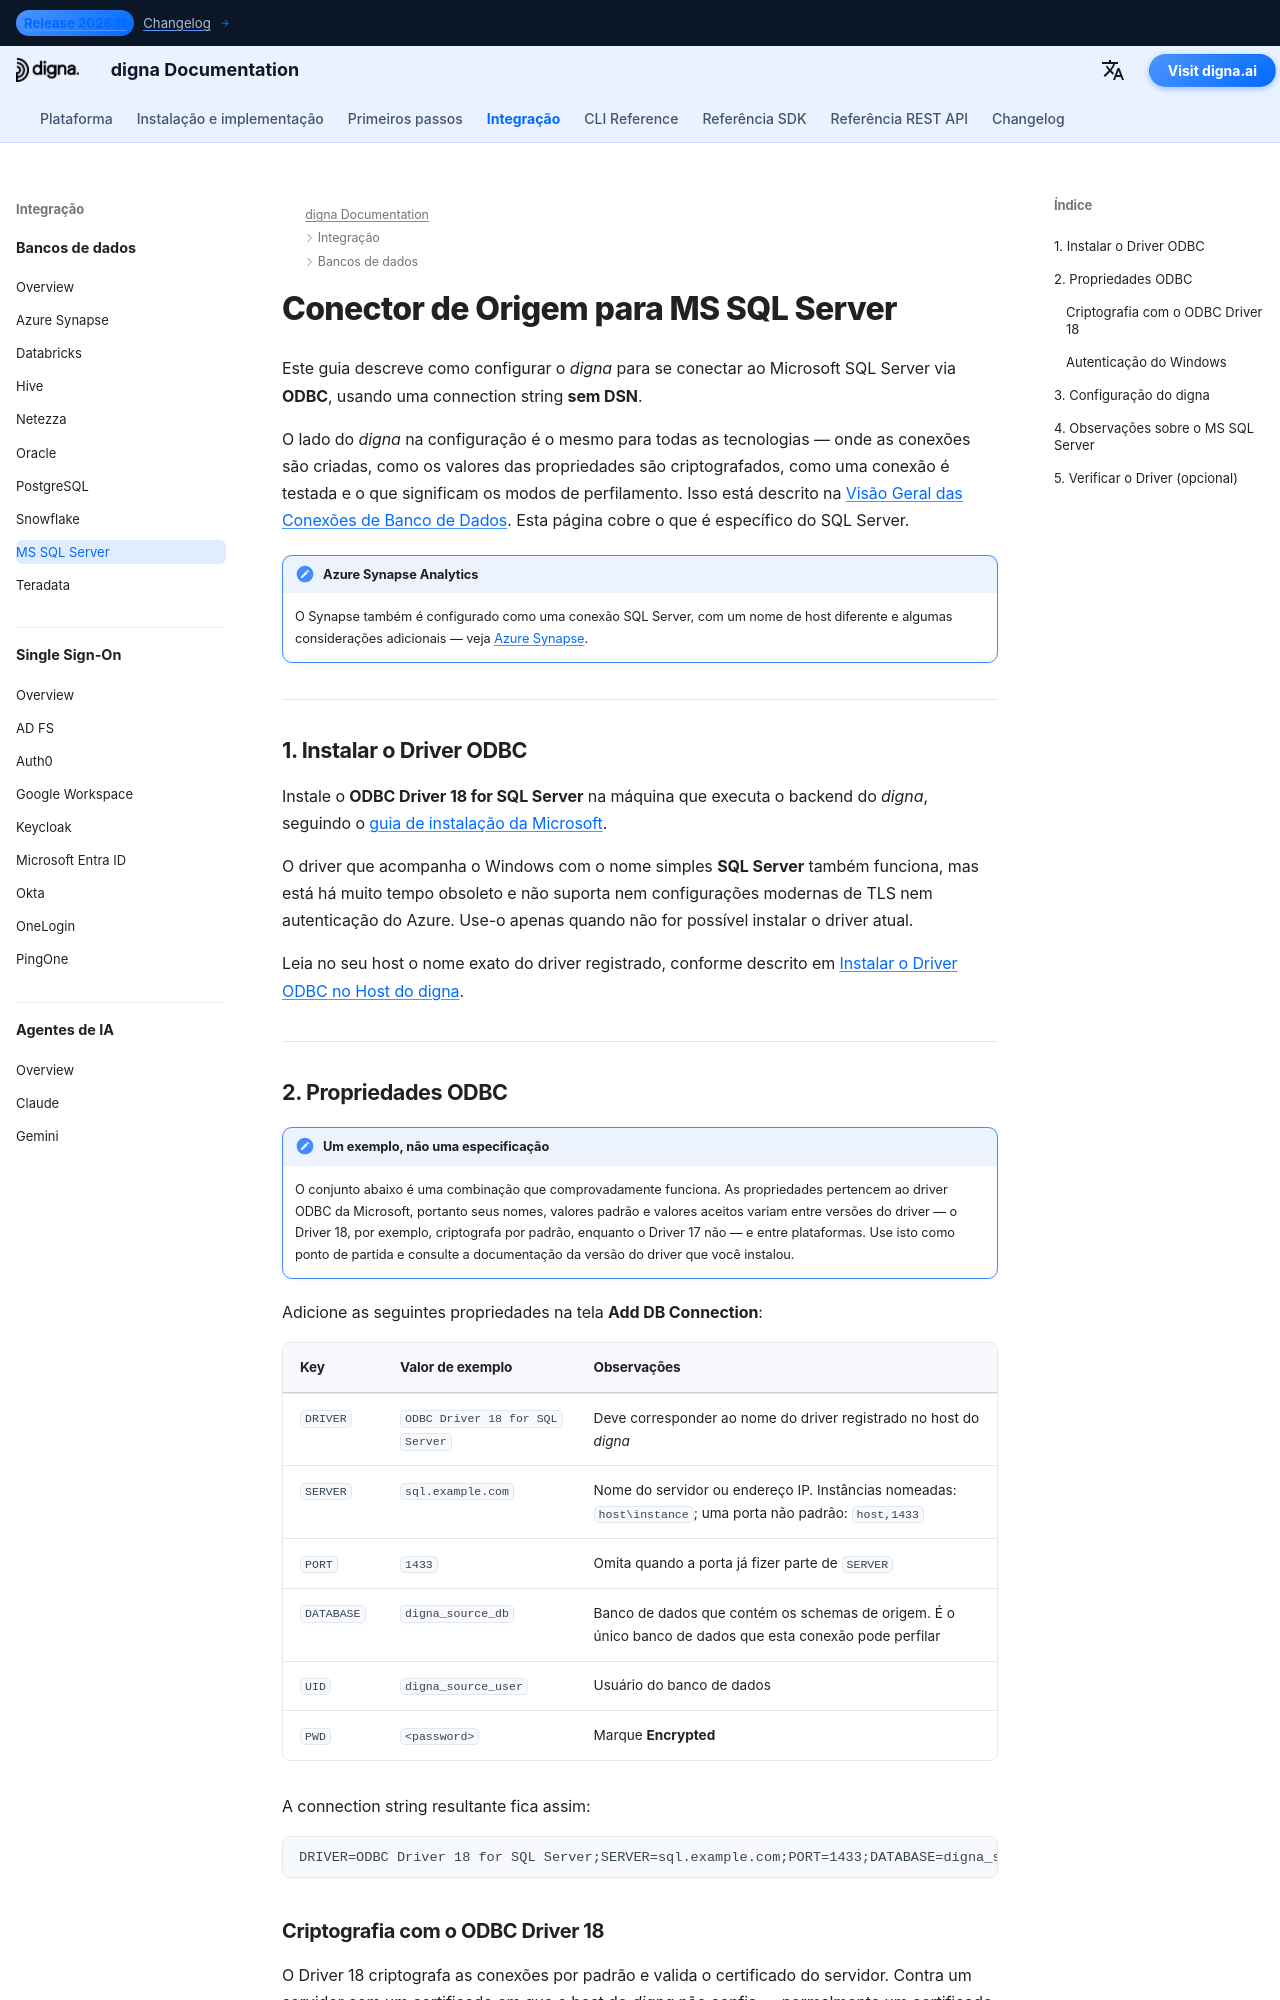

repository: dignaai/digna-docs · page: pt/databases/sqlserver_connector_guide/index.html · generator: mkdocs

---
title: Conector MS SQL Server – Integração de Banco de Dados | Documentação digna
description: Configure o digna para se conectar ao Microsoft SQL Server via ODBC com uma connection string sem DSN. Abrange o driver ODBC da Microsoft, as propriedades ODBC necessárias, as configurações de criptografia e as configurações de conexão do lado do digna.
image: /assets/logo_square.png
---


# Conector de Origem para MS SQL Server

Este guia descreve como configurar o *digna* para se conectar ao Microsoft SQL Server via
**ODBC**, usando uma connection string **sem DSN**.

O lado do *digna* na configuração é o mesmo para todas as tecnologias — onde as conexões são
criadas, como os valores das propriedades são criptografados, como uma conexão é testada e o que
significam os modos de perfilamento. Isso está descrito na
[Visão Geral das Conexões de Banco de Dados](overview.md). Esta página cobre o que é específico
do SQL Server.

!!! note "Azure Synapse Analytics"

    O Synapse também é configurado como uma conexão SQL Server, com um nome de host diferente e
    algumas considerações adicionais — veja [Azure Synapse](azure_synapse_connector_guide.md).

---

## 1. Instalar o Driver ODBC {: #1-install-the-odbc-driver }

Instale o **ODBC Driver 18 for SQL Server** na máquina que executa o backend do *digna*,
seguindo o [guia de instalação da Microsoft](https://learn.microsoft.com/sql/connect/odbc/download-odbc-driver-for-sql-server).

O driver que acompanha o Windows com o nome simples **SQL Server** também funciona, mas está há
muito tempo obsoleto e não suporta nem configurações modernas de TLS nem autenticação do Azure.
Use-o apenas quando não for possível instalar o driver atual.

Leia no seu host o nome exato do driver registrado, conforme descrito em
[Instalar o Driver ODBC no Host do digna](overview.md#install-the-driver).

---
